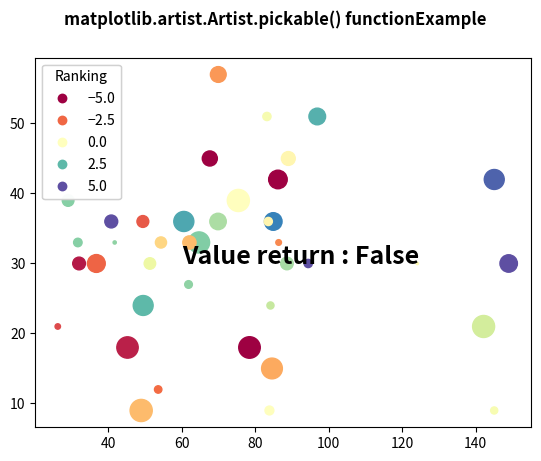

This chart was generated by the following Python code:
# Implementation of matplotlib function
from matplotlib.artist import Artist
import numpy as np

np.random.seed(19680801)
import matplotlib.pyplot as plt

volume = np.random.rayleigh(27, size=40)
amount = np.random.poisson(10, size=40)
ranking = np.random.normal(size=40)
price = np.random.uniform(1, 10, size=40)

fig, ax = plt.subplots()

scatter = ax.scatter(volume * 2, amount * 3,
                     c=ranking * 3,
                     s=0.3 * (price * 3) ** 2,
                     vmin=-4, vmax=4,
                     cmap="Spectral")

legend1 = ax.legend(*scatter.legend_elements(num=5),
                    loc="upper left",
                    title="Ranking")

ax.add_artist(legend1)

ax.text(60, 30, "Value return : "
        + str(Artist.pickable(ax)),
        fontweight="bold",
        fontsize=18)

fig.suptitle('matplotlib.artist.Artist.pickable() function\
Example', fontweight="bold")

plt.show()
